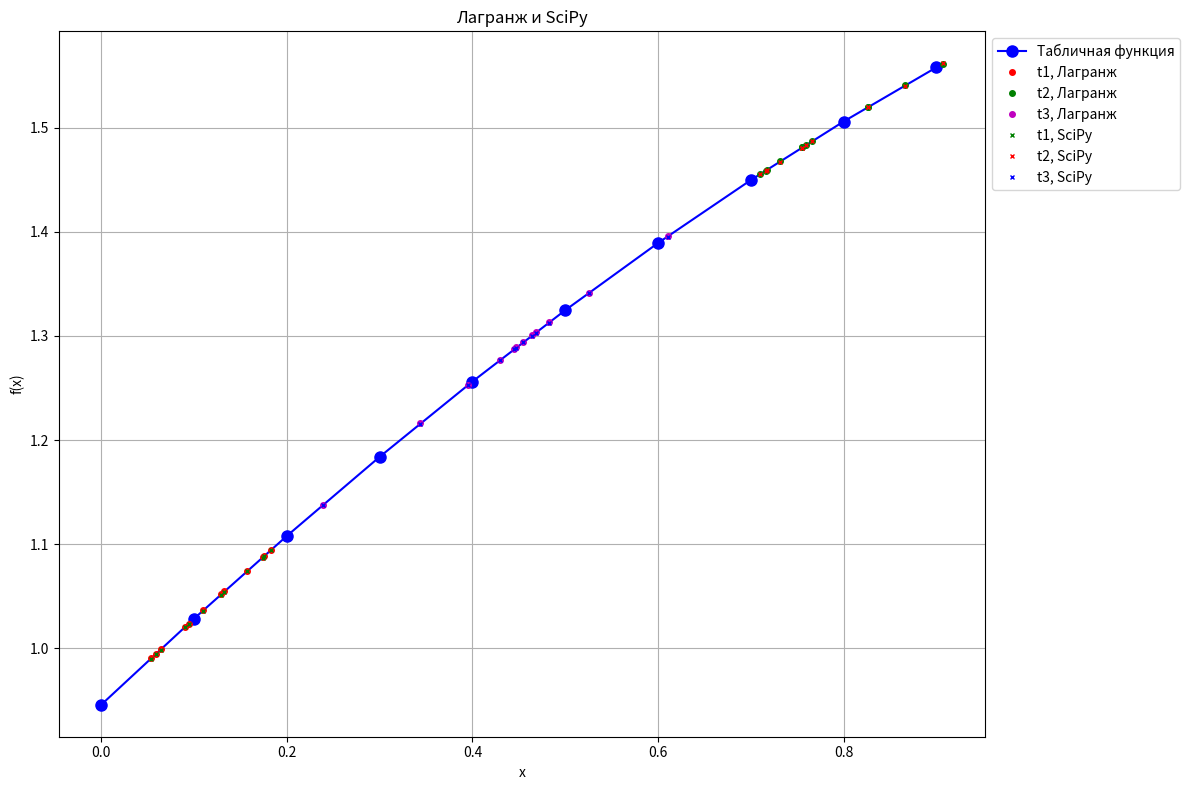

Here is the Python script that generated this plot:
import numpy as np
import matplotlib.pyplot as plt
from scipy.interpolate import interp1d


print("Функция А\n")


x = np.array([0.0, 0.1, 0.2, 0.3, 0.4, 0.5, 0.6, 0.7, 0.8, 0.9])
f_x = np.array(
    [
        0.946083,
        1.028685,
        1.108047,
        1.183958,
        1.256227,
        1.324684,
        1.389181,
        1.449592,
        1.505817,
        1.557775,
    ]
)

points = [
    [0.175418, 0.715878, 0.464331, 1.344273],
    [0.090566, 0.826611, 0.395142, 1.534355],
    [0.157369, 0.826216, 0.445135, 1.273228],
    [0.053526, 0.866027, 0.610308, 1.435993],
    [0.109658, 0.710092, 0.468515, 1.026087],
    [0.094189, 0.755627, 0.343888, 1.058530],
    [0.132747, 0.755108, 0.447232, 1.390474],
    [0.058421, 0.731564, 0.429815, 1.417970],
    [0.063946, 0.907395, 0.455020, 1.373809],
    [0.182461, 0.717093, 0.525286, 1.197522],
    [0.173762, 0.759231, 0.482714, 1.470054],
    [0.129140, 0.766507, 0.238812, 1.183944],
]


def lagrange_interpolation(x_values, y_values, x):
    n = len(x_values)
    result = 0.0
    for i in range(n):
        term = y_values[i]
        for j in range(n):
            if j != i:
                term *= (x - x_values[j]) / (x_values[i] - x_values[j])
        result += term
    return result


lagrange_results = []
for i, (t1, t2, t3, a) in enumerate(points):
    f_t1_lagrange = lagrange_interpolation(x, f_x, t1)
    f_t2_lagrange = lagrange_interpolation(x, f_x, t2)
    f_t3_lagrange = lagrange_interpolation(x, f_x, t3)
    lagrange_results.append(
        (i + 1, t1, t2, t3, a, f_t1_lagrange, f_t2_lagrange, f_t3_lagrange)
    )


print("Лагранж:")
for result in lagrange_results:
    print(
        f"N={result[0]}: t1={result[1]:.6f}, f(t1)={result[5]:.6f}; t2={result[2]:.6f}, f(t2)={result[6]:.6f}; t3={result[3]:.6f}, f(t3)={result[7]:.6f}; a={result[4]:.6f}"
    )


interp_func = interp1d(x, f_x, kind="linear", fill_value="extrapolate")

scipy_results = []

for i, (t1, t2, t3, a) in enumerate(points):
    f_t1_scipy = interp_func(t1)
    f_t2_scipy = interp_func(t2)
    f_t3_scipy = interp_func(t3)
    scipy_results.append((i + 1, t1, t2, t3, a, f_t1_scipy, f_t2_scipy, f_t3_scipy))


print("\nSciPy:")
for result in scipy_results:
    print(
        f"N={result[0]}: t1={result[1]:.6f}, f(t1)={result[5]:.6f}; t2={result[2]:.6f}, f(t2)={result[6]:.6f}; t3={result[3]:.6f}, f(t3)={result[7]:.6f}; a={result[4]:.6f}"
    )


print("\nЛагранж - эталонное значение:")
for i, (t1, t2, t3, a) in enumerate(points):
    f_t1_lagrange = lagrange_interpolation(x, f_x, t1)
    f_t2_lagrange = lagrange_interpolation(x, f_x, t2)
    f_t3_lagrange = lagrange_interpolation(x, f_x, t3)

    diff_t1 = abs(a - f_t1_lagrange)
    diff_t2 = abs(a - f_t2_lagrange)
    diff_t3 = abs(a - f_t3_lagrange)

    print(
        f"N={i+1}: a={a:.6f}, diff_t1={diff_t1:.6f}, diff_t2={diff_t2:.6f}, diff_t3={diff_t3:.6f}"
    )


plt.figure(figsize=(12, 8))
plt.plot(x, f_x, "bo-", label="Табличная функция", markersize=8)

point_size = 2
for i, (t1, t2, t3, a) in enumerate(points):
    plt.plot(
        t1,
        lagrange_interpolation(x, f_x, t1),
        "ro",
        label=f"t1, Лагранж" if i == 0 else "",
        markersize=point_size + 2,
    )
    plt.plot(
        t2,
        lagrange_interpolation(x, f_x, t2),
        "go",
        label=f"t2, Лагранж" if i == 0 else "",
        markersize=point_size + 2,
    )
    plt.plot(
        t3,
        lagrange_interpolation(x, f_x, t3),
        "mo",
        label=f"t3, Лагранж" if i == 0 else "",
        markersize=point_size + 2,
    )

for i, (t1, t2, t3, a) in enumerate(points):
    plt.plot(
        t1,
        interp_func(t1),
        "gx",
        label=f"t1, SciPy" if i == 0 else "",
        markersize=point_size + 1,
    )
    plt.plot(
        t2,
        interp_func(t2),
        "rx",
        label=f"t2, SciPy" if i == 0 else "",
        markersize=point_size + 1,
    )
    plt.plot(
        t3,
        interp_func(t3),
        "bx",
        label=f"t3, SciPy" if i == 0 else "",
        markersize=point_size + 1,
    )


plt.title("Лагранж и SciPy")
plt.xlabel("x")
plt.ylabel("f(x)")
plt.grid(True)

handles, labels = plt.gca().get_legend_handles_labels()
by_label = dict(zip(labels, handles))
plt.legend(
    by_label.values(), by_label.keys(), bbox_to_anchor=(1.0, 1), loc="upper left"
)

plt.tight_layout()
plt.show()
